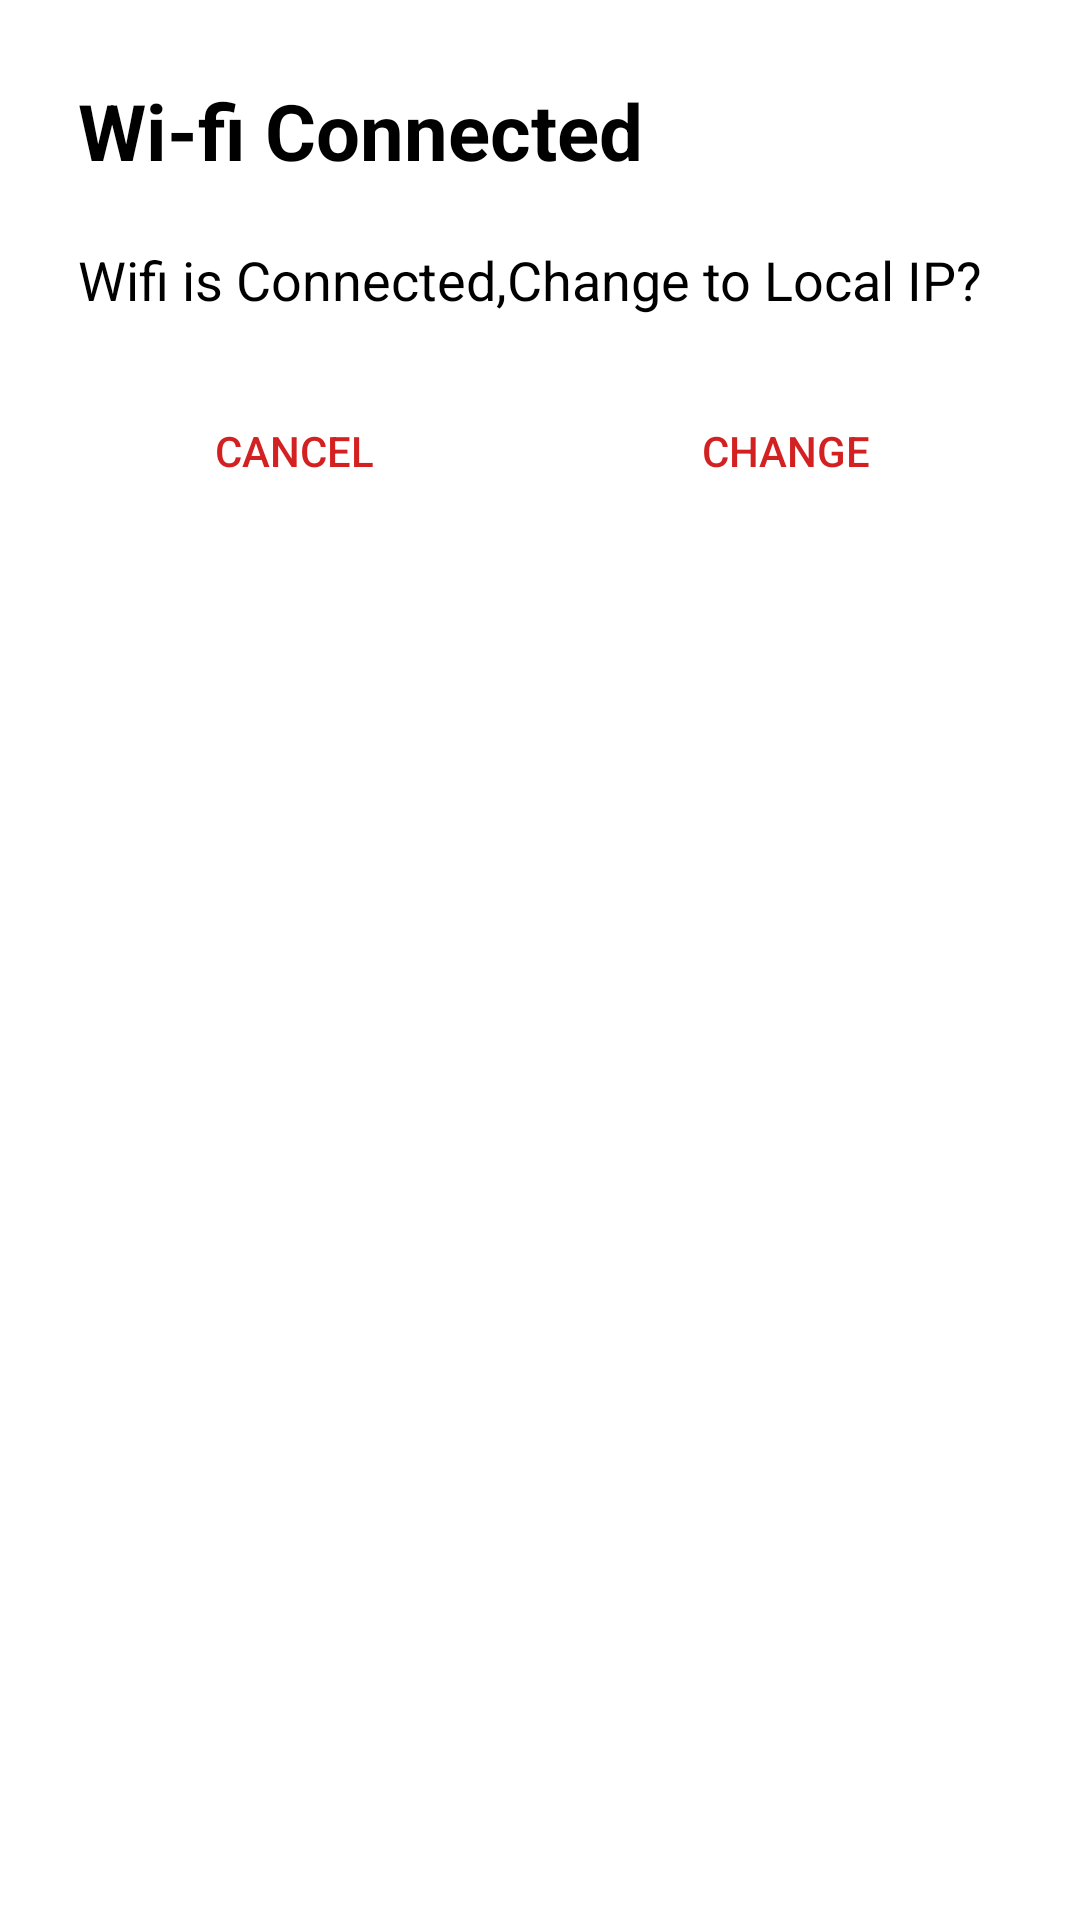

The Android layout XML behind this screen, and the referenced resources:
<!-- AndroidManifest.xml: application theme AppTheme -->
<!-- res/layout/dialog.xml -->
<?xml version="1.0" encoding="utf-8"?>
<RelativeLayout
    xmlns:android="http://schemas.android.com/apk/res/android"
    android:layout_width="match_parent"
    android:layout_height="wrap_content"
    android:padding="16dp"
    android:background="@android:color/background_light">

    <TextView
        android:layout_width="match_parent"
        android:layout_height="wrap_content"
        android:text="Wi-fi Connected"
        android:padding="10dp"
        android:textSize="26dp"
        android:textStyle="bold"
        android:textColor="@android:color/background_dark"
        android:id="@+id/headwifi"
        />

    <TextView
        android:layout_below="@+id/headwifi"
        android:id="@+id/dialog_info"
        android:layout_width="match_parent"
        android:layout_height="wrap_content"
        android:padding="10dp"
        android:textSize="18dp"
        android:text="Wifi is Connected,Change to Local IP?"
        android:textColor="@android:color/background_dark"/>


    <LinearLayout
        android:layout_marginTop="10dp"
        android:layout_width="match_parent"
        android:layout_height="50dp"
        android:layout_below="@id/dialog_info">


        <Button
            android:id="@+id/dialog_cancel"
            android:layout_width="0dp"
            android:layout_height="match_parent"
            android:layout_weight="0.50"
            android:background="@android:color/background_light"
            android:text="Cancel"/>

        <Button
            android:id="@+id/dialog_ok"
            android:layout_width="0dp"
            android:layout_height="match_parent"
            android:layout_weight="0.50"
            android:background="@android:color/background_light"
            android:text="Change"/>
    </LinearLayout>
</RelativeLayout>
<!-- resources referenced by this layout -->
<resources>
  <style name="AppTheme" parent="Theme.AppCompat.Light.DarkActionBar">
          
          <item name="colorPrimary">@android:color/holo_red_dark</item>
          <item name="colorPrimaryDark">@color/colorPrimaryDark</item>
          <item name="colorAccent">@color/colorAccent</item>
          <item name="android:colorForeground">@android:color/holo_red_dark</item>
      </style>
  <color name="colorPrimaryDark">#303F9F</color>
  <color name="colorAccent">#ecc3c3</color>
</resources>
